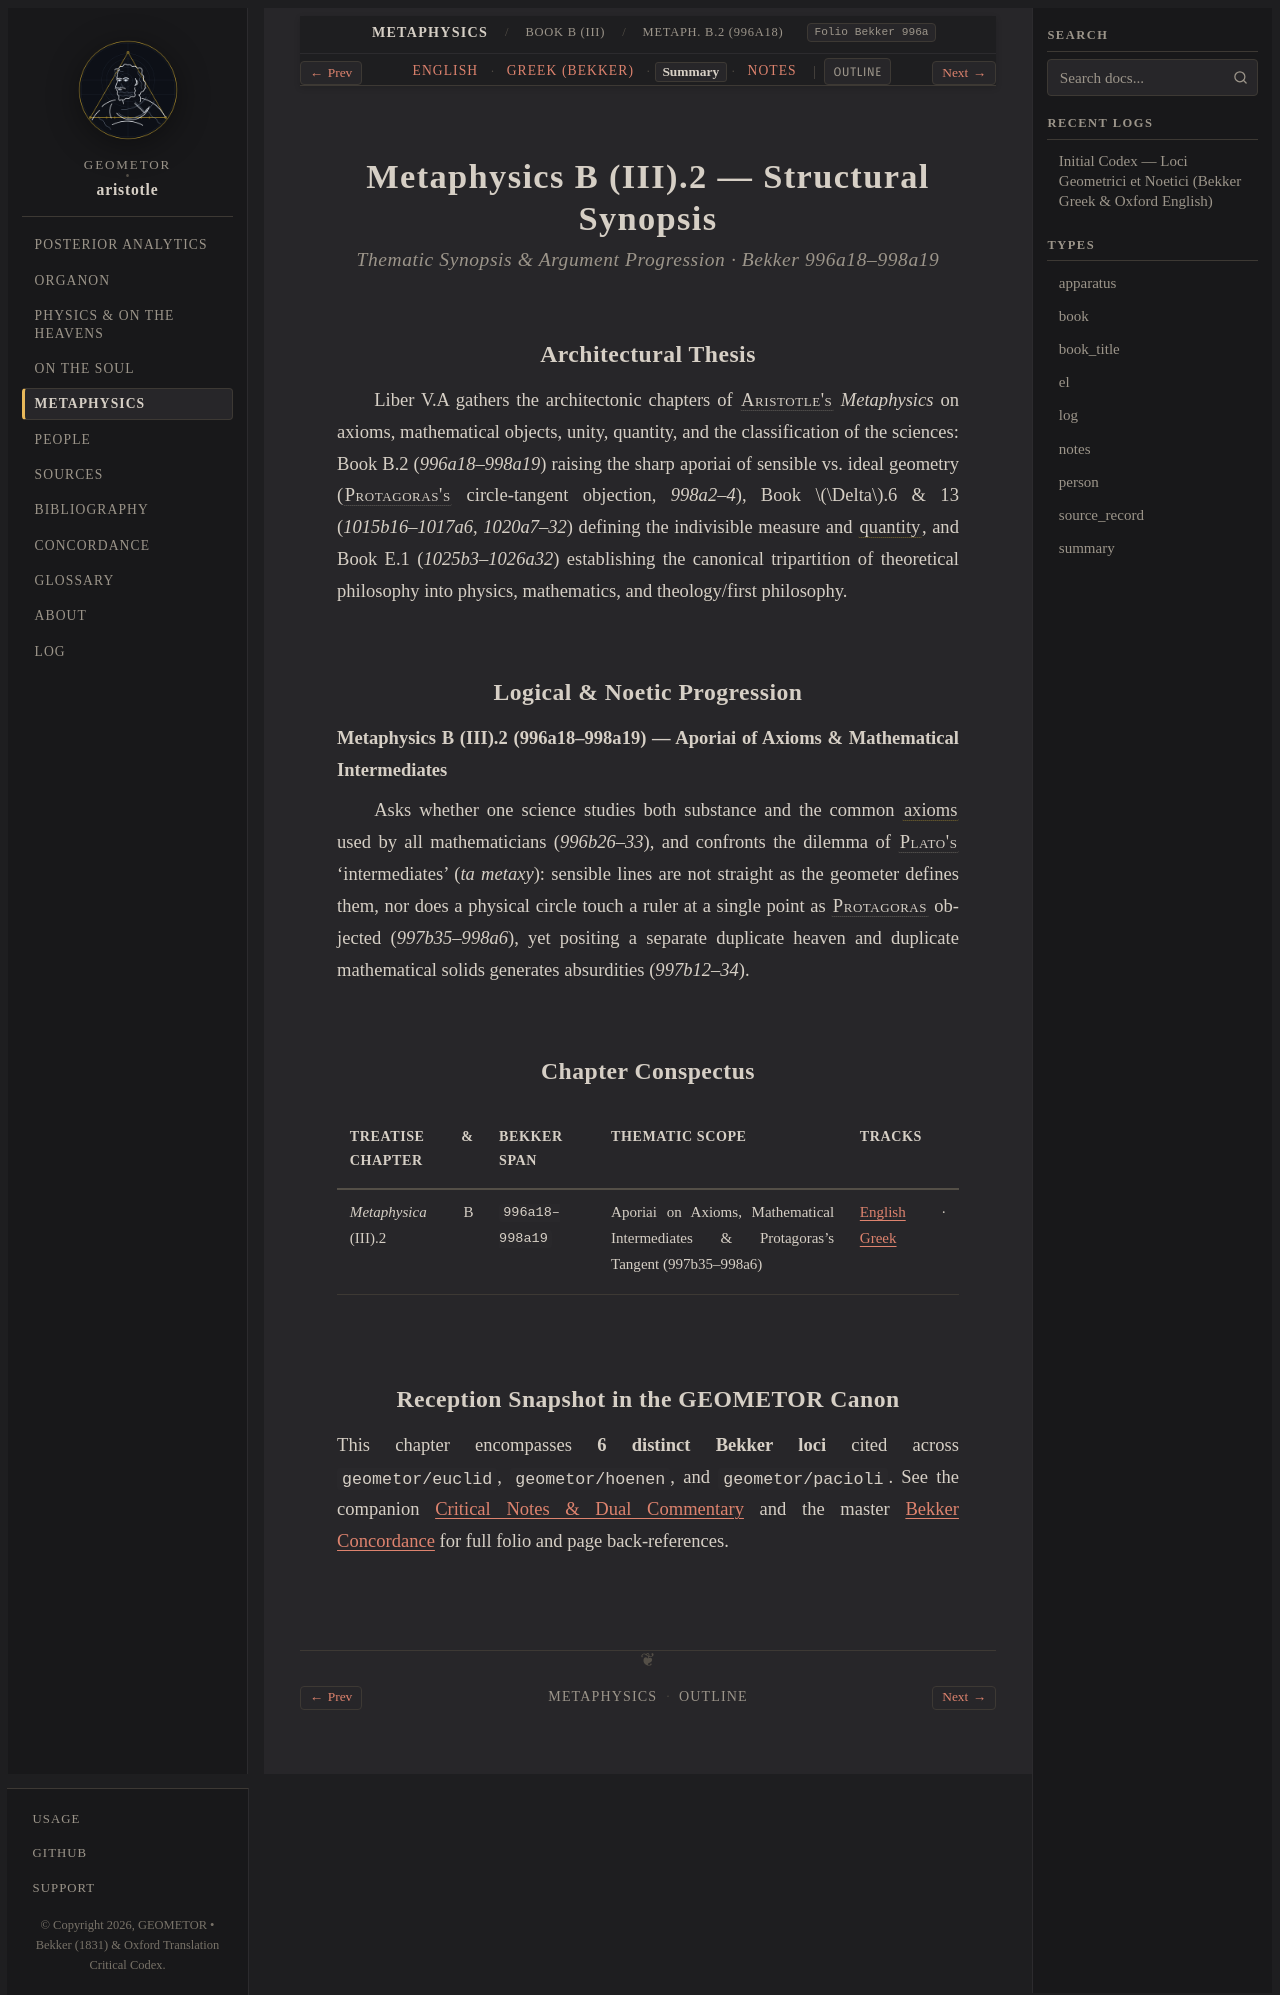

repository: geometor/aristotle · page: metaphysica/book_b/ch_02/summary.html · generator: sphinx

:layout: book
:type: summary
:title: Aporiai on Axioms, Mathematical Intermediates & Protagoras's Tangent (997b35–998a6) — Summary
:canonical_id: Metaph. B.2 (996a18)
:tracks: English: index | Greek: greek | Summary: summary | Notes: notes

.. _liber-5a-scientiae-et-quantitas-summary:
.. _liber-5a-scientiae-et-quantitas-summary-c1:

===========================================
Metaphysics B (III).2 — Structural Synopsis
===========================================

.. rubric:: Thematic Synopsis & Argument Progression · Bekker 996a18–998a19

Architectural Thesis
--------------------

Liber V.A gathers the architectonic chapters of :person:`Aristotle's <aristotle>` *Metaphysics* on axioms, mathematical objects, unity, quantity, and the classification of the sciences: Book B.2 (`996a18–998a19`) raising the sharp aporiai of sensible vs. ideal geometry (:person:`Protagoras's <protagoras>` circle-tangent objection, `998a2–4`), Book :math:`\Delta`.6 & 13 (`1015b16–1017a6`, `1020a7–32`) defining the indivisible measure and :term:`quantity <poson>`, and Book E.1 (`1025b3–1026a32`) establishing the canonical tripartition of theoretical philosophy into physics, mathematics, and theology/first philosophy.

Logical & Noetic Progression
----------------------------

**Metaphysics B (III).2 (996a18–998a19) — Aporiai of Axioms & Mathematical Intermediates**

Asks whether one science studies both substance and the common :term:`axioms <axioma>` used by all mathematicians (`996b26–33`), and confronts the dilemma of :person:`Plato's <plato>` 'intermediates' (*ta metaxy*): sensible lines are not straight as the geometer defines them, nor does a physical circle touch a ruler at a single point as :person:`Protagoras <protagoras>` objected (`997b35–998a6`), yet positing a separate duplicate heaven and duplicate mathematical solids generates absurdities (`997b12–34`).

Chapter Conspectus
------------------

.. list-table::
   :header-rows: 1
   :widths: 24 18 40 18

   * - Treatise & Chapter
     - Bekker Span
     - Thematic Scope
     - Tracks
   * - *Metaphysica* B (III).2
     - ``996a18–998a19``
     - Aporiai on Axioms, Mathematical Intermediates & Protagoras's Tangent (997b35–998a6)
     - :doc:`English <index>` · :doc:`Greek <greek>`

Reception Snapshot in the GEOMETOR Canon
----------------------------------------

This chapter encompasses **6 distinct Bekker loci** cited across ``geometor/euclid``, ``geometor/hoenen``, and ``geometor/pacioli``. See the companion :doc:`Critical Notes & Dual Commentary <notes>` and the master :doc:`Bekker Concordance </concordance>` for full folio and page back-references.
